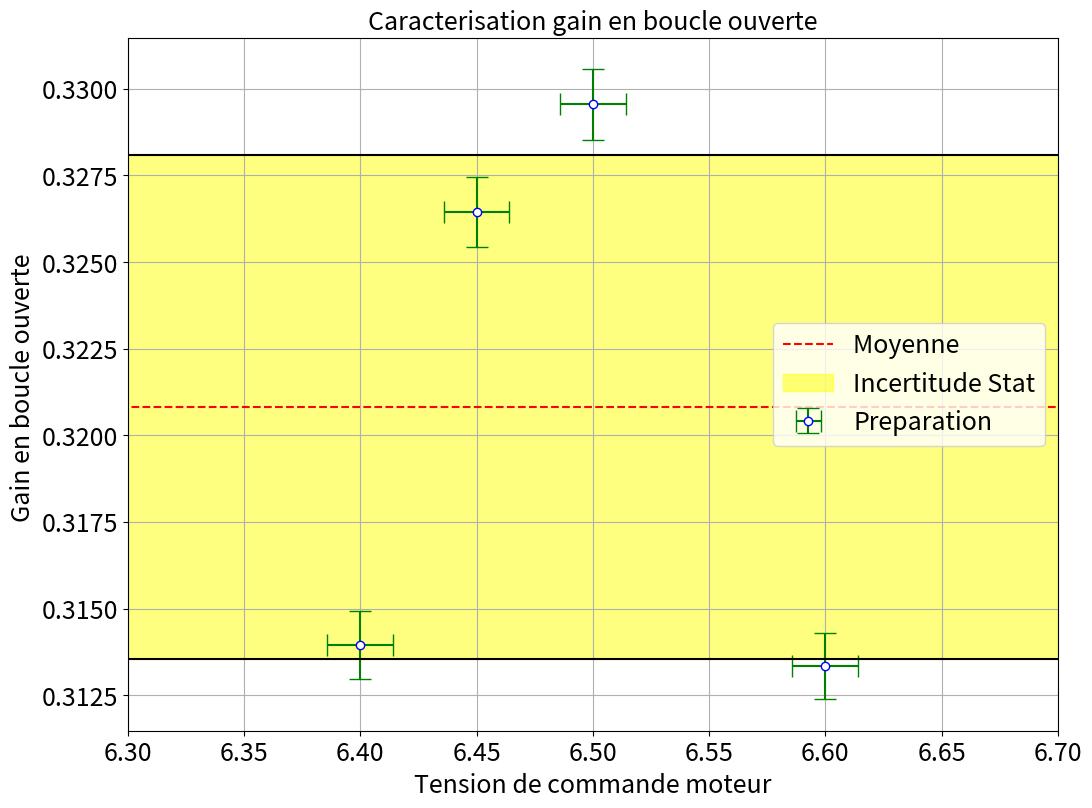

This figure's Python source:
"""
[redacted]

"""


import matplotlib.pyplot as plt
import numpy as np
from scipy.optimize import curve_fit
import os
def linear(x,a,b):
    return a*x+b


plt.close('all')

'''

CARACTERISATION MCC BOUCLE OUVERTE
[redacted]


'''


### Point en live


'''

BOUCLE OUVERTE:

On mesure tout d'abord le Gain du système
Pour cela on applique une tension DC, on regarde quand on vainc les frottements puis on mesure le rapport
entre la tension dynamo et la tension DC efficace

'''
Vfrot=2.1
dVf=0.2
VDC=6.47
Vutile=VDC-Vfrot
Vdynamo=1.4
G=Vdynamo/Vutile



xlive=np.array([])
xliverr=np.array([])


ylive=np.array([])
yliverr=np.array([])



### Données

VMot=np.array([6.4,6.6,6.5,6.45])
VUT=VMot-Vfrot
Vdynamo=np.array([1.35,1.41,1.45,1.42])
G=Vdynamo/VUT

xdata=VMot
ydata=G



### Incertitudes



xerrdata=np.sqrt(2)*0.01+np.zeros(len(VUT))
yerrdata=G*np.sqrt(2)*np.sqrt((xerrdata/xdata)**2)


if len(xliverr) >0 :
    xerr=np.concatenate((xerrdata,xliverr))
    yerr=np.concatenate((yerrdata,yliverr))


if len(xliverr)== 0 :
    xerr=xerrdata
    yerr=yerrdata

### Données fit


debut=0
fin=len(xdata)+1

if len(xlive) >0 :
    xlive=np.array(xlive)
    ylive=np.array(ylive)
    xfit=np.concatenate((xdata[debut:fin],xlive))
    yfit=np.concatenate((ydata[debut:fin],ylive))


if len(xlive) == 0 :
    xfit=xdata[debut:fin]
    yfit=ydata[debut:fin]


### Noms axes et titre

ystr='Gain en boucle ouverte '
xstr='Tension de commande moteur'
titlestr='Caracterisation gain en boucle ouverte'
ftsize=18

### Ajustement
'''
def func(x,a,b,c):
    return a*x+b

popt, pcov = curve_fit(func, xfit, yfit,sigma=yerr[debut:fin],absolute_sigma=True,p0=[0,1,0.0008])
'''
### Récupération paramètres de fit
'''
a,b=popt
ua,ub=np.sqrt(pcov[0,0]),npnp..sqrt(pcov[1,1])
print("y = ax  + b \na= " + str(a) + "\nb = " + str(b))
print("ua = " + str(ua) + "\nub = " + str(ub) )
'''
### Tracé de la courbe

xth=np.linspace(np.min(xdata)-1,np.max(xdata)+1,10)
plt.figure(figsize=(12,9))
plt.errorbar(xdata,ydata,yerr=yerrdata,xerr=xerrdata,marker='o', color='b',mfc='white',ecolor='g',linestyle='',capsize=8,label='Preparation')
if len(xlive)>0:
    plt.errorbar(xlive,ylive,yerr=yliverr,marker='o', markersize=8, color='k',mfc='darkred',ecolor='k',linestyle='',capsize=8,label='Point ajouté')
plt.plot(xth,np.zeros(len(xth))+np.mean(ydata), color='r', linestyle='--',label='Moyenne ')
plt.fill_between(xth,np.mean(ydata)-np.std(ydata),np.mean(ydata)+np.std(ydata), color='yellow', alpha=0.5, label='Incertitude Stat')
plt.axhline(y=np.mean(ydata)-np.std(ydata),color='k')
plt.axhline(y=np.mean(ydata)+np.std(ydata),color='k')
plt.title(titlestr,fontsize=ftsize)
plt.xlim([np.min(xdata)-0.1,np.max(xdata)+0.1])
plt.grid(True)
plt.xticks(fontsize=ftsize)
plt.yticks(fontsize=ftsize)
plt.legend(fontsize=ftsize)
plt.xlabel(xstr,fontsize=ftsize)
plt.ylabel(ystr,fontsize=ftsize)
plt.show()


## Analyses plus poussées en boucle fermée

'''

Evaluation de la vitesse de reponse et de la stabilité du systeme.
On peut mettre un creneau et voir que plus on augmente le gain plus on est rapide mais on commnce a osciller
toujours rester à 1Hz.


On peut alors mettre une charge en sortie pour montrer que le systeme est asservi.
Mettre un rheostat bleu A une resistance assez faible. Dans l'ideal mesurer le courant. Se mettre en mode ROll
Et voir que qu'en enlevant la charge (un interrupteur serait le bienvenu), la machine revient à sa consigne.

On peu

'''
